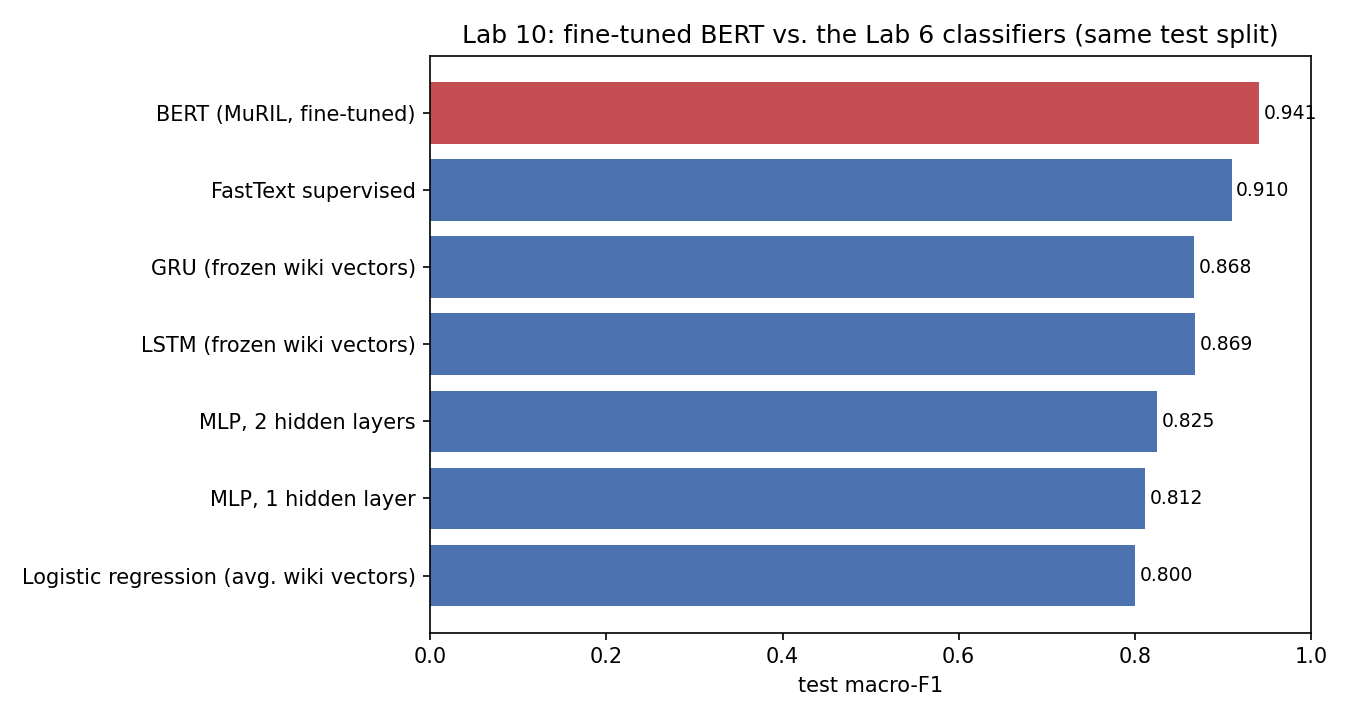

Source data for this figure (header and first rows):
model, test macro-F1, test accuracy
Logistic regression (avg. wiki vectors), 0.8004, 0.8148
MLP, 1 hidden layer, 0.812, 0.8239
MLP, 2 hidden layers, 0.8254, 0.8343
LSTM (frozen wiki vectors), 0.8686, 0.8691
GRU (frozen wiki vectors), 0.8677, 0.8674
FastText supervised, 0.9101, 0.9117
BERT (MuRIL, fine-tuned) — this lab, 0.941, 0.9413
